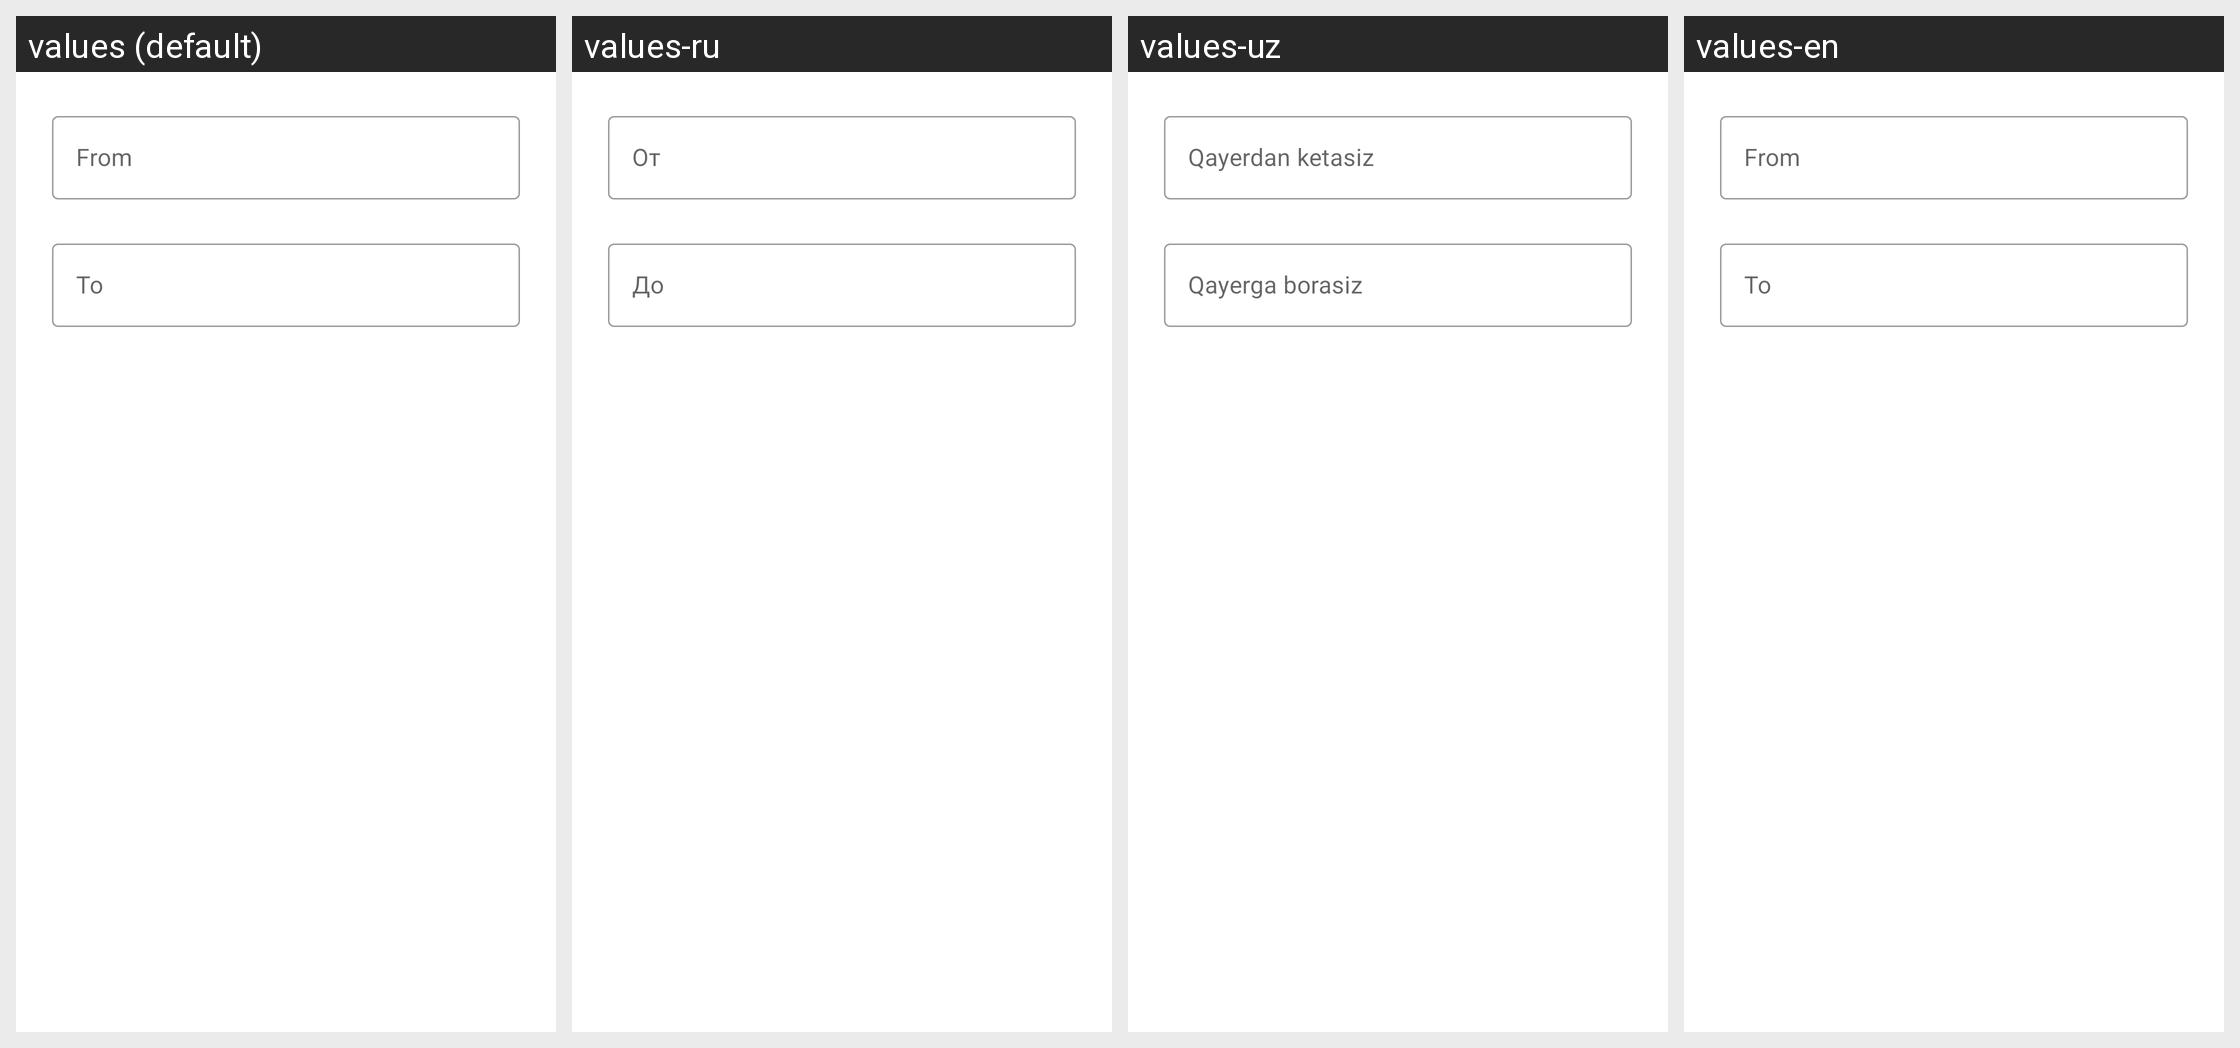

Locale-by-locale string values for the Android screen shown in this grid:
Android screen res/layout/fragment_destinations.xml rendered under 4 locales, left to right: values (default), values-ru, values-uz, values-en. Device: Nexus 5 (rendered at 1080×1920; each locale shown at half size, 540×960, under a caption strip naming it); theme NoActionBar.
Strings drawn on this screen, with the default value and each locale's value (text and hints the layout hard-codes, and strings that could not be matched under every locale, appear in the picture but are not listed):

from
  values: From
  values-ru: От
  values-uz: Qayerdan ketasiz
  values-en: From

to
  values: To
  values-ru: До
  values-uz: Qayerga borasiz
  values-en: To
